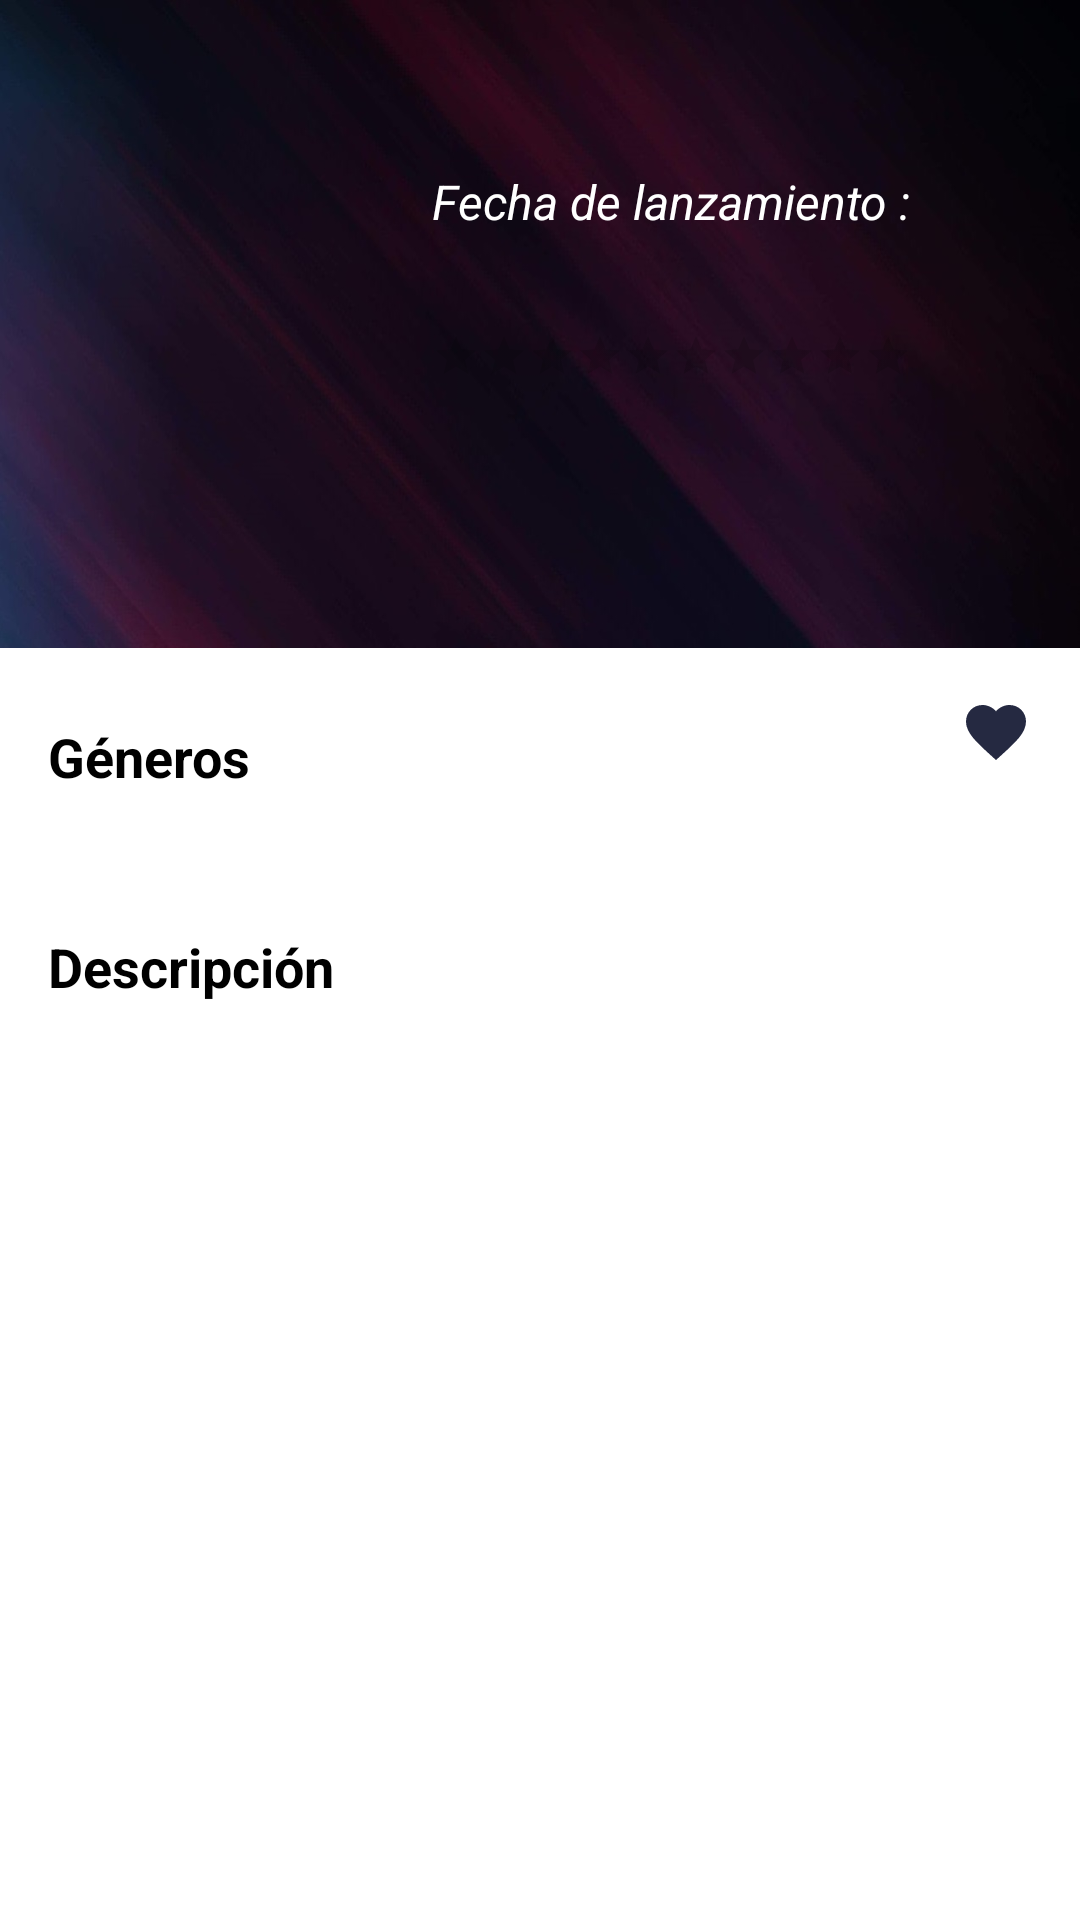

Write the Android layout XML for this screen, with the resource values it uses.
<!-- AndroidManifest.xml: application theme Theme.MoviesAppSofttek -->
<!-- res/layout/fragment_movie_detail.xml -->
<?xml version="1.0" encoding="utf-8"?>

<layout xmlns:tools="http://schemas.android.com/tools"
    xmlns:android="http://schemas.android.com/apk/res/android"
    xmlns:bind="http://schemas.android.com/apk/res-auto">
    <data>

        <variable
            name="viewmodel"
            type="com.example.moviesappsofttek.features.moviesdetail.MovieDetailViewModel" />

    </data>
<androidx.constraintlayout.widget.ConstraintLayout
    android:layout_width="match_parent"
    android:layout_height="match_parent"
    tools:context=".features.moviesdetail.MovieDetailFragment">

    <androidx.constraintlayout.widget.ConstraintLayout
        android:id="@+id/constraintLayout"
        android:layout_width="match_parent"
        android:layout_height="wrap_content"
        bind:layout_constraintEnd_toEndOf="parent"
        bind:layout_constraintStart_toStartOf="parent"
        android:background="@drawable/background"
        bind:layout_constraintTop_toTopOf="parent">

        <androidx.appcompat.widget.AppCompatImageView
            android:id="@+id/movie_image"
            android:layout_width="120dp"
            android:layout_height="200dp"
            android:layout_marginStart="8dp"
            android:layout_marginTop="8dp"
            android:layout_marginBottom="8dp"
            android:adjustViewBounds="true"
            bind:layout_constraintBottom_toBottomOf="parent"
            bind:layout_constraintDimensionRatio="W,1:1"
            bind:layout_constraintStart_toStartOf="parent"
            bind:layout_constraintTop_toTopOf="parent"
            tools:srcCompat="@tools:sample/avatars" />

        <com.google.android.material.textview.MaterialTextView
            android:id="@+id/movie_name"
            android:layout_width="0dp"
            android:layout_height="wrap_content"
            android:layout_marginStart="16dp"
            android:layout_marginTop="24dp"
            android:layout_marginEnd="8dp"
            android:textColor="@color/white"
            android:textStyle="bold"
            android:textSize="18sp"
            bind:layout_constraintEnd_toEndOf="parent"
            bind:layout_constraintHorizontal_chainStyle="packed"
            bind:layout_constraintStart_toEndOf="@+id/movie_image"
            bind:layout_constraintTop_toTopOf="parent">
        </com.google.android.material.textview.MaterialTextView>
        <com.google.android.material.textview.MaterialTextView
            android:id="@+id/movie_lanzamiento"
            android:layout_width="0dp"
            android:layout_height="wrap_content"
            android:layout_marginTop="8dp"
            android:text="Fecha de lanzamiento : "
            android:textColor="@color/white"
            android:textStyle="italic"
            android:textSize="16sp"
            bind:layout_constraintEnd_toEndOf="@+id/movie_name"
            bind:layout_constraintStart_toStartOf="@+id/movie_name"
            bind:layout_constraintTop_toBottomOf="@+id/movie_name" />

        <com.google.android.material.textview.MaterialTextView
            android:id="@+id/movie_fecha"
            android:layout_width="0dp"
            android:layout_height="wrap_content"
            android:layout_marginTop="5dp"
            android:textColor="@color/white"
            android:textSize="16sp"
            android:textStyle="italic"
            bind:layout_constraintEnd_toEndOf="@+id/movie_lanzamiento"
            bind:layout_constraintStart_toStartOf="@+id/movie_lanzamiento"
            bind:layout_constraintTop_toBottomOf="@+id/movie_lanzamiento"
            />

        <RatingBar
            android:id="@+id/movie_ratingBar"
            android:layout_width="wrap_content"
            android:layout_height="wrap_content"
            android:layout_marginTop="6dp"
            android:numStars="10"
            android:isIndicator="false"
            android:stepSize="0.5"
            android:progressTint="@color/yellow"
            style="?android:attr/ratingBarStyleSmall"
            bind:layout_constraintStart_toStartOf="@+id/movie_fecha"
            bind:layout_constraintTop_toBottomOf="@+id/movie_fecha" />

    </androidx.constraintlayout.widget.ConstraintLayout>

    <androidx.constraintlayout.widget.ConstraintLayout
        android:layout_width="match_parent"
        android:layout_height="wrap_content"
        bind:layout_constraintEnd_toEndOf="parent"
        bind:layout_constraintStart_toStartOf="parent"
        bind:layout_constraintTop_toBottomOf="@+id/constraintLayout">

        <androidx.appcompat.widget.AppCompatImageView
            android:id="@+id/btnFavorite"
            android:layout_width="wrap_content"
            android:layout_height="0dp"
            android:layout_marginTop="16dp"
            android:layout_marginEnd="16dp"
            android:stateListAnimator="@animator/animation_like"
            bind:layout_constraintEnd_toEndOf="parent"
            bind:layout_constraintTop_toTopOf="parent"
            bind:srcCompat="@drawable/ic_favorite" />

        <com.google.android.material.textview.MaterialTextView
            android:id="@+id/materialTextView"
            android:layout_width="wrap_content"
            android:layout_height="wrap_content"
            android:layout_marginStart="16dp"
            android:layout_marginTop="24dp"
            android:textColor="@color/black"
            android:textStyle="bold"
            android:textSize="18sp"
            bind:layout_constraintHorizontal_chainStyle="packed"
            bind:layout_constraintStart_toStartOf="parent"
            bind:layout_constraintTop_toTopOf="parent"
            android:text="Géneros" />

        <com.google.android.material.textview.MaterialTextView
            android:id="@+id/movie_genero"
            android:layout_width="match_parent"
            android:layout_height="wrap_content"
            android:layout_marginTop="8dp"
            android:layout_marginRight="16dp"
            android:layout_marginLeft="16dp"
            android:textSize="16sp"
            android:textStyle="italic"
            bind:layout_constraintEnd_toEndOf="parent"
            bind:layout_constraintStart_toStartOf="parent"
            bind:layout_constraintTop_toBottomOf="@+id/materialTextView" />

        <com.google.android.material.textview.MaterialTextView
            android:id="@+id/materialTextView2"
            android:layout_width="wrap_content"
            android:layout_height="wrap_content"
            android:layout_marginStart="16dp"
            android:layout_marginTop="16dp"
            android:textColor="@color/black"
            android:textStyle="bold"
            android:textSize="18sp"
            bind:layout_constraintStart_toStartOf="parent"
            bind:layout_constraintTop_toBottomOf="@+id/movie_genero"
            android:text="Descripción" />

        <com.google.android.material.textview.MaterialTextView
            android:id="@+id/movie_descripcion"
            android:layout_width="match_parent"
            android:layout_height="wrap_content"
            android:layout_marginTop="8dp"
            android:layout_marginRight="16dp"
            android:layout_marginLeft="16dp"
            android:textSize="16sp"
            android:textStyle="italic"
            bind:layout_constraintEnd_toEndOf="parent"
            bind:layout_constraintHorizontal_chainStyle="packed"
            bind:layout_constraintStart_toStartOf="parent"
            bind:layout_constraintTop_toBottomOf="@+id/materialTextView2" />


    </androidx.constraintlayout.widget.ConstraintLayout>

</androidx.constraintlayout.widget.ConstraintLayout>
</layout>
<!-- resources referenced by this layout -->
<resources>
  <color name="black">#FF000000</color>
  <color name="white">#FFFFFFFF</color>
  <color name="yellow">#FFEB3B</color>
  <!-- drawable background: jpg bitmap (drawable, 59541 bytes) -->
  <!-- drawable ic_favorite (drawable) -->
  <vector android:height="24dp" android:tint="#252941"
      android:viewportHeight="24" android:viewportWidth="24"
      android:width="24dp" xmlns:android="http://schemas.android.com/apk/res/android">
      <path android:fillColor="@android:color/white" android:pathData="M12,21.35l-1.45,-1.32C5.4,15.36 2,12.28 2,8.5 2,5.42 4.42,3 7.5,3c1.74,0 3.41,0.81 4.5,2.09C13.09,3.81 14.76,3 16.5,3 19.58,3 22,5.42 22,8.5c0,3.78 -3.4,6.86 -8.55,11.54L12,21.35z"/>
  </vector>
  <style name="Theme.MoviesAppSofttek" parent="Theme.MaterialComponents.DayNight.DarkActionBar">
          
          <item name="colorPrimary">@color/red_primary</item>
          <item name="colorPrimaryVariant">@color/red_primary_dark</item>
          <item name="colorOnPrimary">@color/white</item>
          
          <item name="colorSecondary">@color/teal_200</item>
          <item name="colorSecondaryVariant">@color/teal_700</item>
          <item name="colorOnSecondary">@color/black</item>
          
          <item name="android:statusBarColor">?attr/colorPrimaryVariant</item>
          
      </style>
  <color name="red_primary">#D13438</color>
  <color name="red_primary_dark">#982626</color>
  <color name="teal_200">#FF03DAC5</color>
  <color name="teal_700">#FF018786</color>
</resources>
